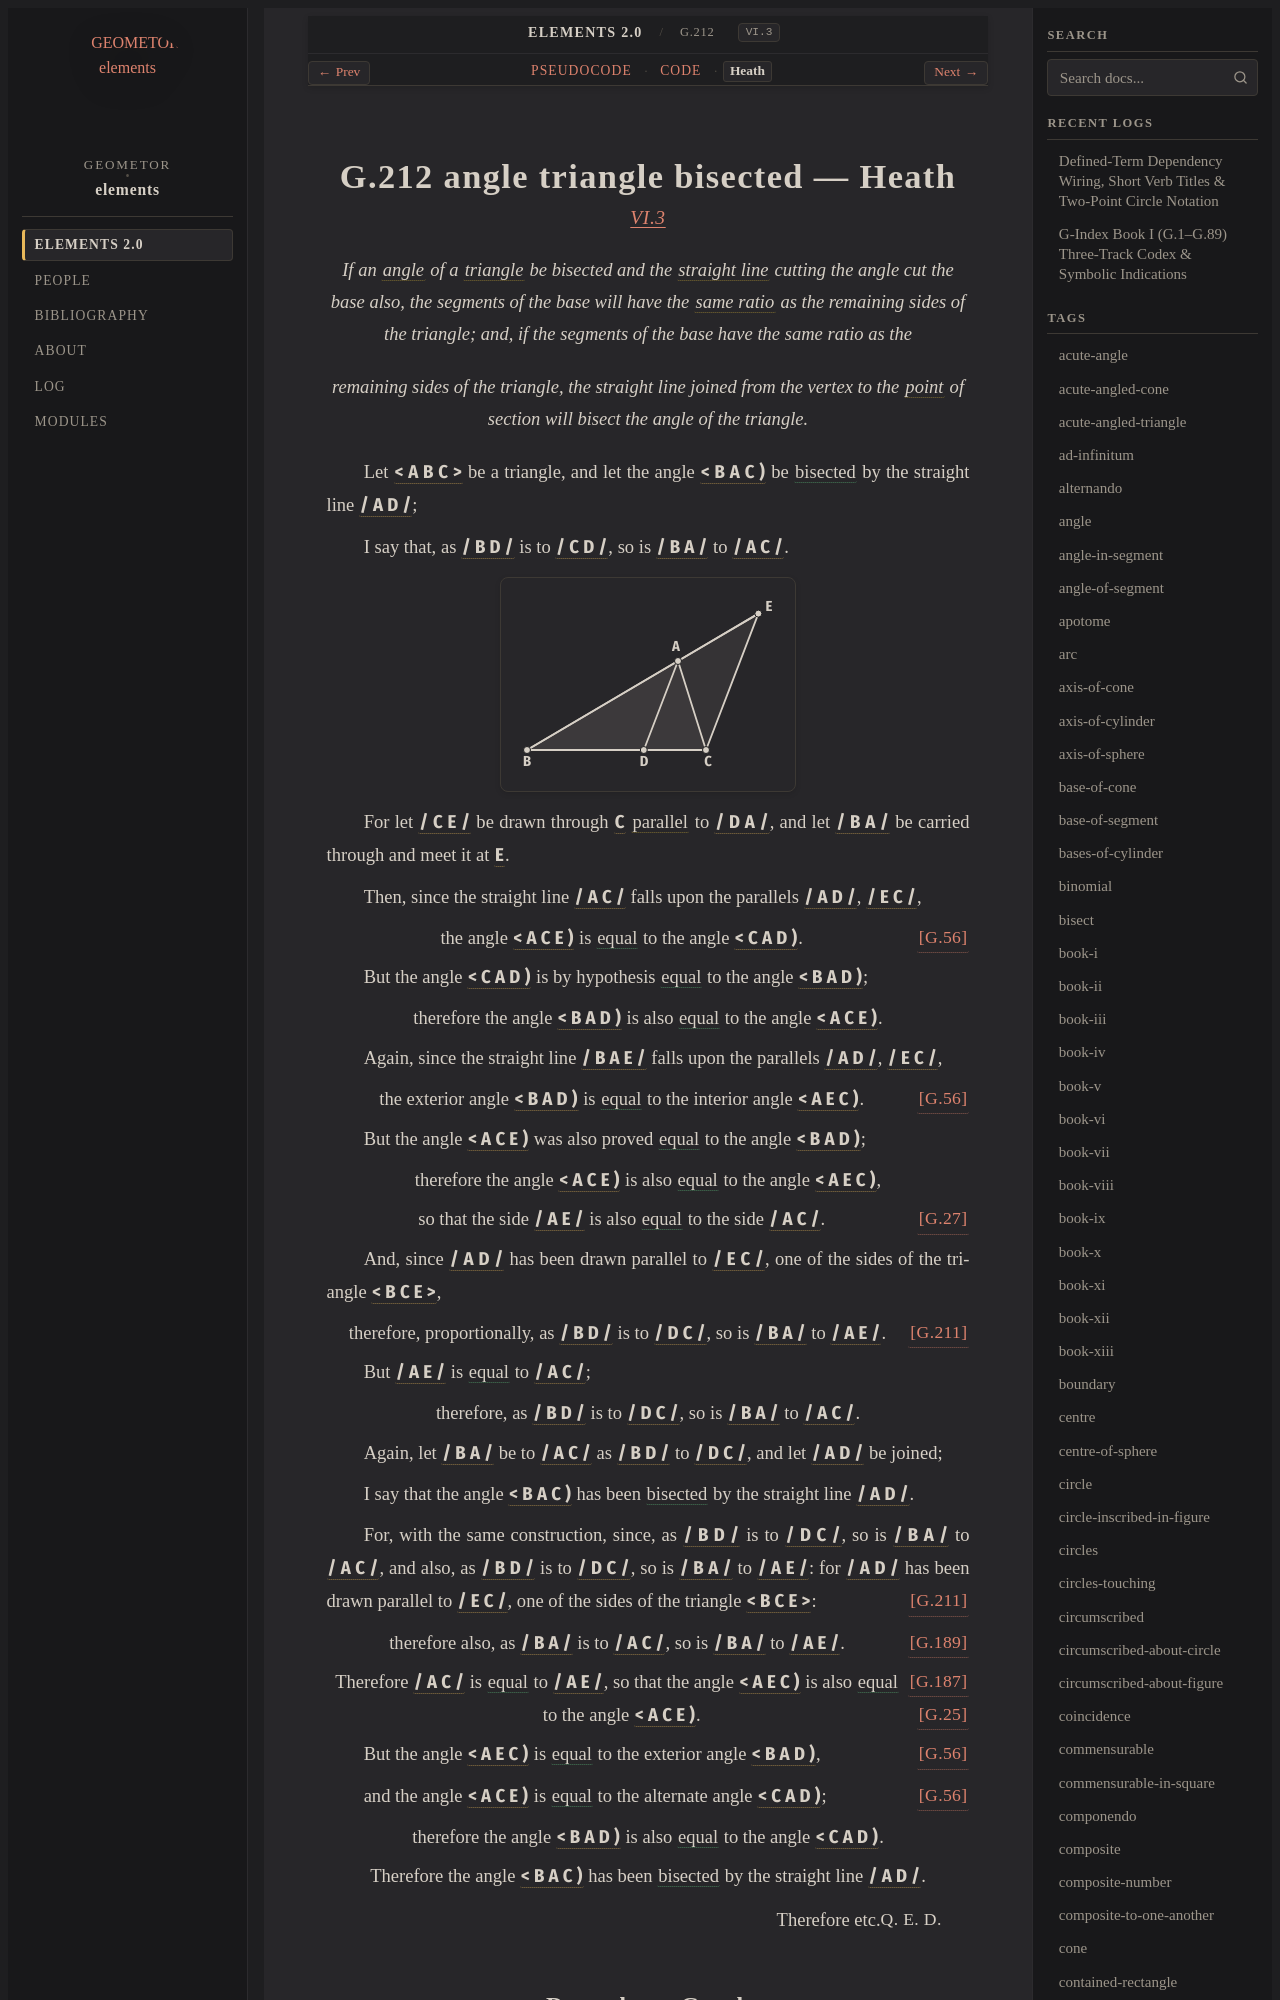

repository: geometor/elements · page: elements2/G.212/heath.html · generator: sphinx

:canonical_id: G.212
:original_id: VI.3
:title: G.212 angle triangle bisected
:volume: II
:book: VI
:type: prop

G.212 angle triangle bisected — Heath
=====================================

.. rubric:: `VI.3 <https://geometor.github.io/euclid/heath/volume_II/book_vi/propositions/03/>`_

.. enunciation::

   If an :term:`angle <G.22>` of a :term:`triangle <G.12>` be bisected and the :term:`straight line <G.4>` cutting the angle cut the base also, the segments of the base will have the :term:`same ratio <G.176>` as the remaining sides of the triangle; and, if the segments of the base have the same ratio as the

.. enunciation::

   remaining sides of the triangle, the straight line joined from the vertex to the :term:`point <G.1>` of section will bisect the angle of the triangle.

Let :g:`< A B C > <g1:< A B C >>` be a triangle, and let the angle :g:`< B A C ) <g1:< B A C )>` be :eq:`bisected <g1:< B A D ) = g1:< C A D )>` by the straight line :g:`/ A D / <g1:/ A D />`;

I say that, as :g:`/ B D / <g1:/ B D />` is to :g:`/ C D / <g1:/ C D />`, so is :g:`/ B A / <g1:/ B A />` to :g:`/ A C / <g1:/ A C />`.

.. picture:: g1.svg
   :alt: Proposition 3

For let :g:`/ C E / <g1:/ C E />` be drawn through :g:`C <g1:C>` :term:`parallel <G.52>` to :g:`/ D A / <g1:/ D A />`, and let :g:`/ B A / <g1:/ B A />` be carried through and meet it at :g:`E <g1:E>`.

Then, since the straight line :g:`/ A C / <g1:/ A C />` falls upon the parallels :g:`/ A D / <g1:/ A D />`, :g:`/ E C / <g1:/ E C />`,

.. assertion:: [G.56] <G.56>

   the angle :g:`< A C E ) <g1:< A C E )>` is :eq:`equal <g1:< A C E ) = g1:< C A D )>` to the angle :g:`< C A D ) <g1:< C A D )>`.

But the angle :g:`< C A D ) <g1:< C A D )>` is by hypothesis :eq:`equal <g1:< C A D ) = g1:< B A D )>` to the angle :g:`< B A D ) <g1:< B A D )>`;

.. assertion::

   therefore the angle :g:`< B A D ) <g1:< B A D )>` is also :eq:`equal <g1:< B A D ) = g1:< A C E )>` to the angle :g:`< A C E ) <g1:< A C E )>`.

Again, since the straight line :g:`/ B A E / <g1:/ B A E />` falls upon the parallels :g:`/ A D / <g1:/ A D />`, :g:`/ E C / <g1:/ E C />`,

.. assertion::

   the exterior angle :g:`< B A D ) <g1:< B A D )>` is :eq:`equal <g1:< B A D ) = g1:< A E C )>` to the interior angle :g:`< A E C ) <g1:< A E C )>`. :just:`[G.56] <G.56>`

But the angle :g:`< A C E ) <g1:< A C E )>` was also proved :eq:`equal <g1:< A C E ) = g1:< B A D )>` to the angle :g:`< B A D ) <g1:< B A D )>`;

.. assertion::

   therefore the angle :g:`< A C E ) <g1:< A C E )>` is also :eq:`equal <g1:< A C E ) = g1:< A E C )>` to the angle :g:`< A E C ) <g1:< A E C )>`,

.. assertion:: [G.27] <G.27>

   so that the side :g:`/ A E / <g1:/ A E />` is also :eq:`equal <g1:/ A E / = g1:/ A C />` to the side :g:`/ A C / <g1:/ A C />`.

And, since :g:`/ A D / <g1:/ A D />` has been drawn parallel to :g:`/ E C / <g1:/ E C />`, one of the sides of the triangle :g:`< B C E > <g1:< B C E >>`,

.. assertion::

   therefore, proportionally, as :g:`/ B D / <g1:/ B D />` is to :g:`/ D C / <g1:/ D C />`, so is :g:`/ B A / <g1:/ B A />` to :g:`/ A E / <g1:/ A E />`. :just:`[G.211] <G.211>`

But :g:`/ A E / <g1:/ A E />` is :eq:`equal <g1:/ A E / = g1:/ A C />` to :g:`/ A C / <g1:/ A C />`;

.. assertion::

   therefore, as :g:`/ B D / <g1:/ B D />` is to :g:`/ D C / <g1:/ D C />`, so is :g:`/ B A / <g1:/ B A />` to :g:`/ A C / <g1:/ A C />`.

Again, let :g:`/ B A / <g1:/ B A />` be to :g:`/ A C / <g1:/ A C />` as :g:`/ B D / <g1:/ B D />` to :g:`/ D C / <g1:/ D C />`, and let :g:`/ A D / <g1:/ A D />` be joined;

I say that the angle :g:`< B A C ) <g1:< B A C )>` has been :eq:`bisected <g1:< B A D ) = g1:< C A D )>` by the straight line :g:`/ A D / <g1:/ A D />`.

For, with the same construction, since, as :g:`/ B D / <g1:/ B D />` is to :g:`/ D C / <g1:/ D C />`, so is :g:`/ B A / <g1:/ B A />` to :g:`/ A C / <g1:/ A C />`,
and also, as :g:`/ B D / <g1:/ B D />` is to :g:`/ D C / <g1:/ D C />`, so is :g:`/ B A / <g1:/ B A />` to :g:`/ A E / <g1:/ A E />`: for :g:`/ A D / <g1:/ A D />` has been drawn parallel to :g:`/ E C / <g1:/ E C />`, one of the sides of the triangle :g:`< B C E > <g1:< B C E >>`: :just:`[G.211] <G.211>`

.. assertion:: [G.189] <G.189>

   therefore also, as :g:`/ B A / <g1:/ B A />` is to :g:`/ A C / <g1:/ A C />`, so is :g:`/ B A / <g1:/ B A />` to :g:`/ A E / <g1:/ A E />`.

.. assertion::

   Therefore :g:`/ A C / <g1:/ A C />` is :eq:`equal <g1:/ A C / = g1:/ A E />` to :g:`/ A E / <g1:/ A E />`, :just:`[G.187] <G.187>` so that the angle :g:`< A E C ) <g1:< A E C )>` is also :eq:`equal <g1:< A E C ) = g1:< A C E )>` to the angle :g:`< A C E ) <g1:< A C E )>`. :just:`[G.25] <G.25>`
